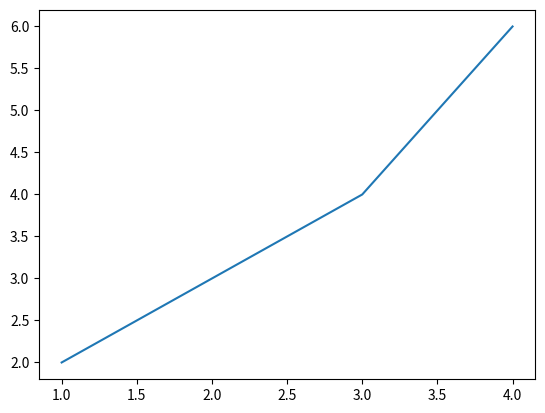

Write Python code to recreate this figure.
import matplotlib.pyplot as plt 

x = [1,2,3,4]
y = [2,3,4,6]

plt.plot(x,y)
plt.show()

